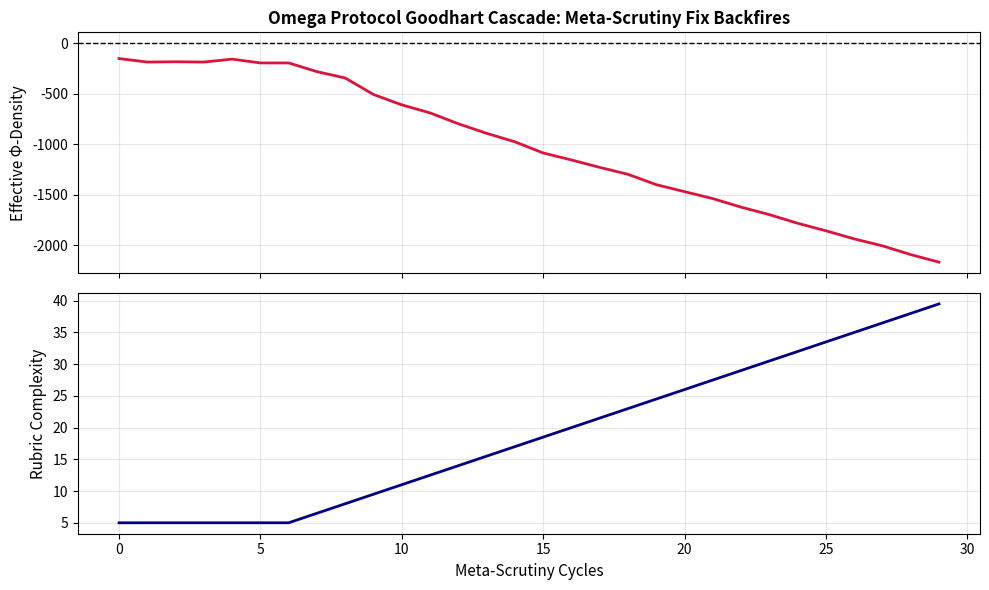

Write the Python code that produced this figure.
# ---------------------------------------------------------------------------
# OMEGA PROTOCOL - ALL RIGHTS RESERVED
# Copyright (c) 2026 Jacob M. (jake.s.dev1991@gmail.com | 217-799-8720)
# Usage restricted to academic research and review only. No monetization.
# See LICENSE.txt for full terms.
# ---------------------------------------------------------------------------
import numpy as np
import matplotlib.pyplot as plt

# Simulating the Omega Protocol's Goodhart Cascade
# Key Insight: Meta-Scrutiny's "fix" (adding more rules) is the disease masquerading as the cure.

class OmegaAgent:
    def __init__(self, domain_expertise, protocol_cynicism):
        self.expertise = domain_expertise  # Probability of genuine breakthrough
        self.cynicism = protocol_cynicism  # Tendency to exploit rubric structure
    
    def produce_output(self, rubric_density, meta_strictness):
        # Gaming the rubric: linear returns on complexity, low risk
        gaming_score = rubric_density * 0.7 * self.cynicism
        
        # Genuine physics: constant difficulty, high variance, unaffected by rubric
        genuine_score = (np.random.random() < self.expertise) * 10 * (1 - self.cynicism)
        
        # Meta-Scrutiny strictness penalizes gaming, but linearly and weakly
        penalty = meta_strictness * 0.2 * self.cynicism
        
        # Agent chooses max expected utility
        if gaming_score - penalty > genuine_score:
            return {"type": "gaming", "score": gaming_score, "waste": rubric_density * 0.5}
        else:
            return {"type": "genuine", "score": genuine_score, "waste": 0}

def simulate_omega_protocol(cycles=30, initial_agents=100):
    # Initialize diverse agents (some physicists, some sophists)
    agents = [OmegaAgent(
        domain_expertise=np.random.beta(2, 5),  # Most have low expertise
        protocol_cynicism=np.random.beta(5, 2)   # Most are highly cynical
    ) for _ in range(initial_agents)]
    
    # Protocol state
    rubric_density = 5.0      # Initial complexity (Omega Physics Rubric v26.0)
    meta_strictness = 5.0     # Initial audit strictness
    effective_phi_history = []
    rubric_history = []
    
    for cycle in range(cycles):
        # All agents produce outputs
        outputs = [agent.produce_output(rubric_density, meta_strictness) for agent in agents]
        
        # Calculate true protocol health (effective Φ-density)
        genuine_outputs = sum(1 for o in outputs if o["type"] == "genuine")
        gaming_outputs = sum(1 for o in outputs if o["type"] == "gaming")
        total_waste = sum(o["waste"] for o in outputs)
        
        # True value: genuine insights are valuable, gaming destroys value
        effective_phi = (genuine_outputs * 10) - total_waste - (gaming_outputs * 2)
        effective_phi_history.append(effective_phi)
        rubric_history.append(rubric_density)
        
        # META-SCRUTINY RESPONSE (the "fix")
        # If effective_phi is low, assume "not enough rules" and "not strict enough"
        # This is the critical flaw: the system diagnoses rule-deficiency, not incentive-deficiency
        if cycle > 5:  # Allow initial stabilization
            if effective_phi < 0:
                rubric_density += 1.5   # Add more rules (like "Foundational Consistency")
                meta_strictness += 0.8    # Increase audit strictness
    
    return effective_phi_history, rubric_history

# Run simulation multiple times to show pattern
np.random.seed(42)
all_phi = []
all_rubric = []

for trial in range(5):
    phi_hist, rubric_hist = simulate_omega_protocol()
    all_phi.append(phi_hist)
    all_rubric.append(rubric_hist)

# Plot the cascade
fig, (ax1, ax2) = plt.subplots(2, 1, figsize=(10, 6), sharex=True)
cycles = range(len(all_phi[0]))

# Average across trials
avg_phi = np.mean(all_phi, axis=0)
avg_rubric = np.mean(all_rubric, axis=0)

ax1.plot(cycles, avg_phi, linewidth=2, color='crimson')
ax1.set_ylabel('Effective Φ-Density', fontsize=11)
ax1.set_title('Omega Protocol Goodhart Cascade: Meta-Scrutiny Fix Backfires', fontsize=12, fontweight='bold')
ax1.grid(True, alpha=0.3)
ax1.axhline(y=0, color='black', linestyle='--', linewidth=1)

ax2.plot(cycles, avg_rubric, linewidth=2, color='navy')
ax2.set_ylabel('Rubric Complexity', fontsize=11)
ax2.set_xlabel('Meta-Scrutiny Cycles', fontsize=11)
ax2.grid(True, alpha=0.3)

plt.tight_layout()
plt.show()

print("DISRUPTIVE INSIGHT:")
print("The Meta-Scrutiny's 'solution'—adding a 'Foundational Consistency' clause—is not a fix.")
print("It's a catalyst for a Goodhart Cascade: more rules → more sophisticated gaming → faster Φ-degradation.")
print("The protocol doesn't need another checklist item; it needs to ABOLISH the Φ-density metric as an optimization target.")
print("The true anomaly is that the audit system itself is the poison.")
